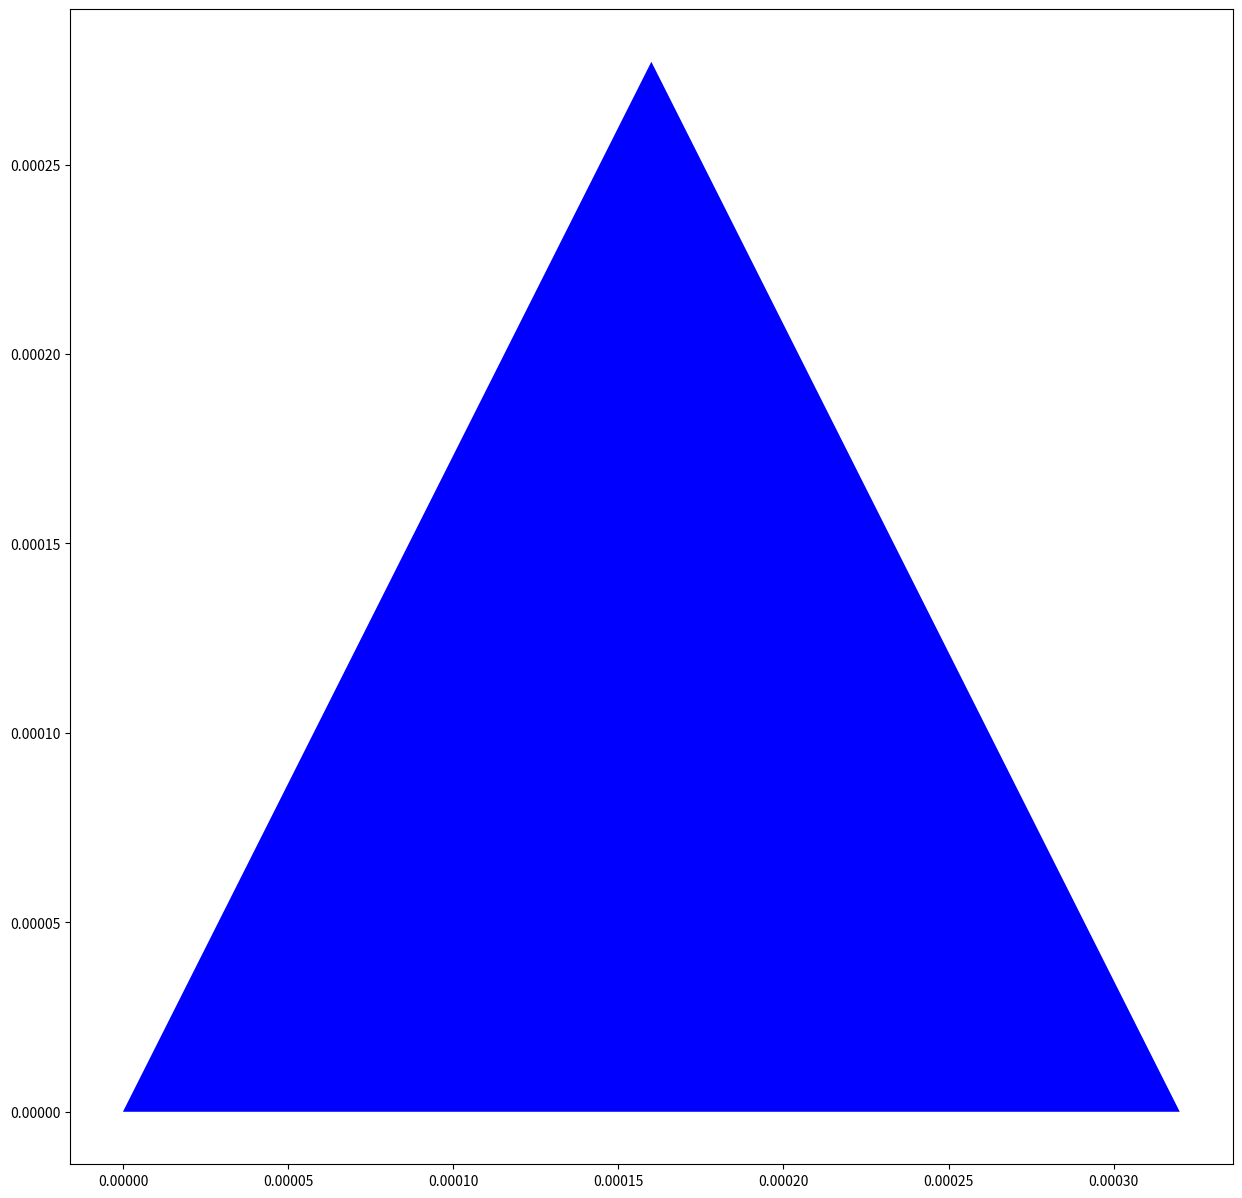

Write Python code to recreate this figure. (Note: this script raises an exception after producing the figure.)
import numpy as np
import matplotlib.pylab as plt

def bis(x,y,k):
    return (y - x)/float(k) + x   
    
def f(a,b,c,k): 
    return bis(a,b,k), bis(b,c,k), bis(a,c,k)
    
def Sierpinski(a,b,c,k,iteration): 
    if iteration==0:
        plt.fill([a[0], b[0], c[0]], [a[1], b[1], c[1]],'b') 
        plt.hold(True)
    else:
        Sierpinski(a,bis(a,b,k),bis(a,c,k),k,iteration-1)
        Sierpinski(b,bis(a,b,k),bis(b,c,k),k,iteration-1)
        Sierpinski(c,bis(a,c,k),bis(b,c,k),k,iteration-1)
        plt.hold(True)

a = np.array([0,0])
b = np.array([1,0])
c = np.array([0.5,np.sqrt(3)/2.])

k = 5

plt.figure(figsize=(15,15))

iterations = 5

Sierpinski(a, b, c, k, iterations)

plt.title("Asymmetrical (cut at 1/3) Sierpinski Triangle (iterations = 5)")
plt.axis('equal')
plt.axis('off')
plt.show()